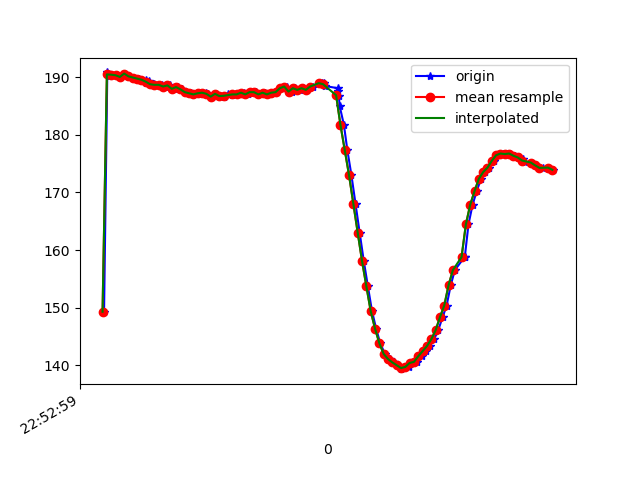

The table this chart was drawn from, first rows:
1617835979627, 531623238804108, 149.3164, -246.38672, -50.878906
1617835979642, 531623259589116, 190.8, -258.8, -75.29
1617835979649, 531623277383036, 190.1, -259.3, -73.83
1617835979664, 531623296336766, 190.4, -259.2, -74.51
1617835979684, 531623315351538, 190.3, -259.2, -74.22
1617835979702, 531623334396831, 190, -259, -73.93
1617835979720, 531623353503168, 190.6, -259, -75.0
1617835979740, 531623372914717, 190.1, -258.7, -74.71
1617835979760, 531623391593755, 189.9, -258.7, -73.63
1617835979789, 531623410761134, 189.7, -258.7, -74.22
1617835979819, 531623430325290, 189.6, -258.8, -75.2
1617835979821, 531623449065370, 189.1, -259.5, -75.2
1617835979837, 531623468080142, 189.4, -259, -75.0
1617835979856, 531623487125436, 188.8, -259, -74.51
1617835979878, 531623506231772, 188.7, -259.3, -74.32
1617835979893, 531623525277066, 188.7, -259, -75.0
1617835979914, 531623544261317, 188.4, -259.4, -74.71
1617835979932, 531623563367653, 188.6, -258.8, -74.61
1617835979954, 531623582473989, 188, -258.5, -74.71
1617835979969, 531623601519283, 188.3, -258, -74.9
1617835979988, 531623620595098, 187.9, -258.2, -75.68
1617835980007, 531623639609870, 187.4, -258.8, -74.9
1617835980027, 531623658685685, 187.2, -258.8, -75.98
1617835980047, 531623677730979, 187, -258.4, -74.9
1617835980076, 531623696837315, 187.2, -258.4, -75.39
1617835980099, 531623715974172, 187.3, -258.7, -75.88
1617835980108, 531623735538328, 187.1, -258.1, -74.71
1617835980126, 531623754492058, 186.6, -258.2, -75.2
1617835980145, 531623773689958, 187.1, -258.1, -75.29
1617835980162, 531623792948901, 186.7, -258.8, -76.07
1617835980181, 531623812024716, 186.5, -258.8, -75.88
1617835980199, 531623831039488, 187, -258.8, -76.27
1617835980220, 531623850084782, 186.9, -258.8, -75.98
1617835980236, 531623869252160, 187.1, -258.5, -75.29
1617835980255, 531623888297454, 187, -258.3, -75.29
1617835980275, 531623907342748, 187.3, -258.5, -75.88
1617835980293, 531623926418563, 187, -258.7, -75.88
1617835980313, 531623945433335, 187.4, -258.4, -75.39
1617835980331, 531623964509150, 187.4, -258.6, -75.68
1617835980352, 531623983523922, 187, -258.8, -75.68
1617835980370, 531624002538694, 187.3, -258.7, -75.59
1617835980388, 531624021614509, 187, -258.7, -75.29
1617835980413, 531624040659803, 187.3, -258.9, -75.39
1617835980427, 531624059827182, 187.4, -259.5, -75.2
1617835980452, 531624078872475, 188.1, -258.8, -74.61
1617835980472, 531624097948290, 188.4, -258.9, -74.9
1617835980494, 531624117024105, 187.5, -258.7, -74.22
1617835980511, 531624136283048, 188.1, -258.2, -75.39
1617835980532, 531624155572512, 187.8, -258.6, -74.61
1617835980546, 531624174556763, 188.1, -258.9, -75.39
1617835980566, 531624193816108, 187.8, -258.8, -75.29
1617835980591, 531624213319221, 188.4, -258.7, -74.51
1617835980634, 531624232333993, 189, -258.3, -75.0
1617835980643, 531624251287723, 189.1, -257.3, -74.71
1617835980648, 531624270302495, 188.5, -257.6, -74.9
1617835980707, 531624289469874, 188.1, -258.8, -75.39
1617835980709, 531624308515168, 187.6, -259.1, -76.27
1617835980713, 531624327590982, 186.7, -261, -75.39
1617835980716, 531624347063574, 185.1, -262.5, -76.07
1617835980736, 531624366139389, 181.7, -264.5, -76.66
1617835980752, 531624385184683, 177.3, -267.9, -77.64
... 49 more rows
